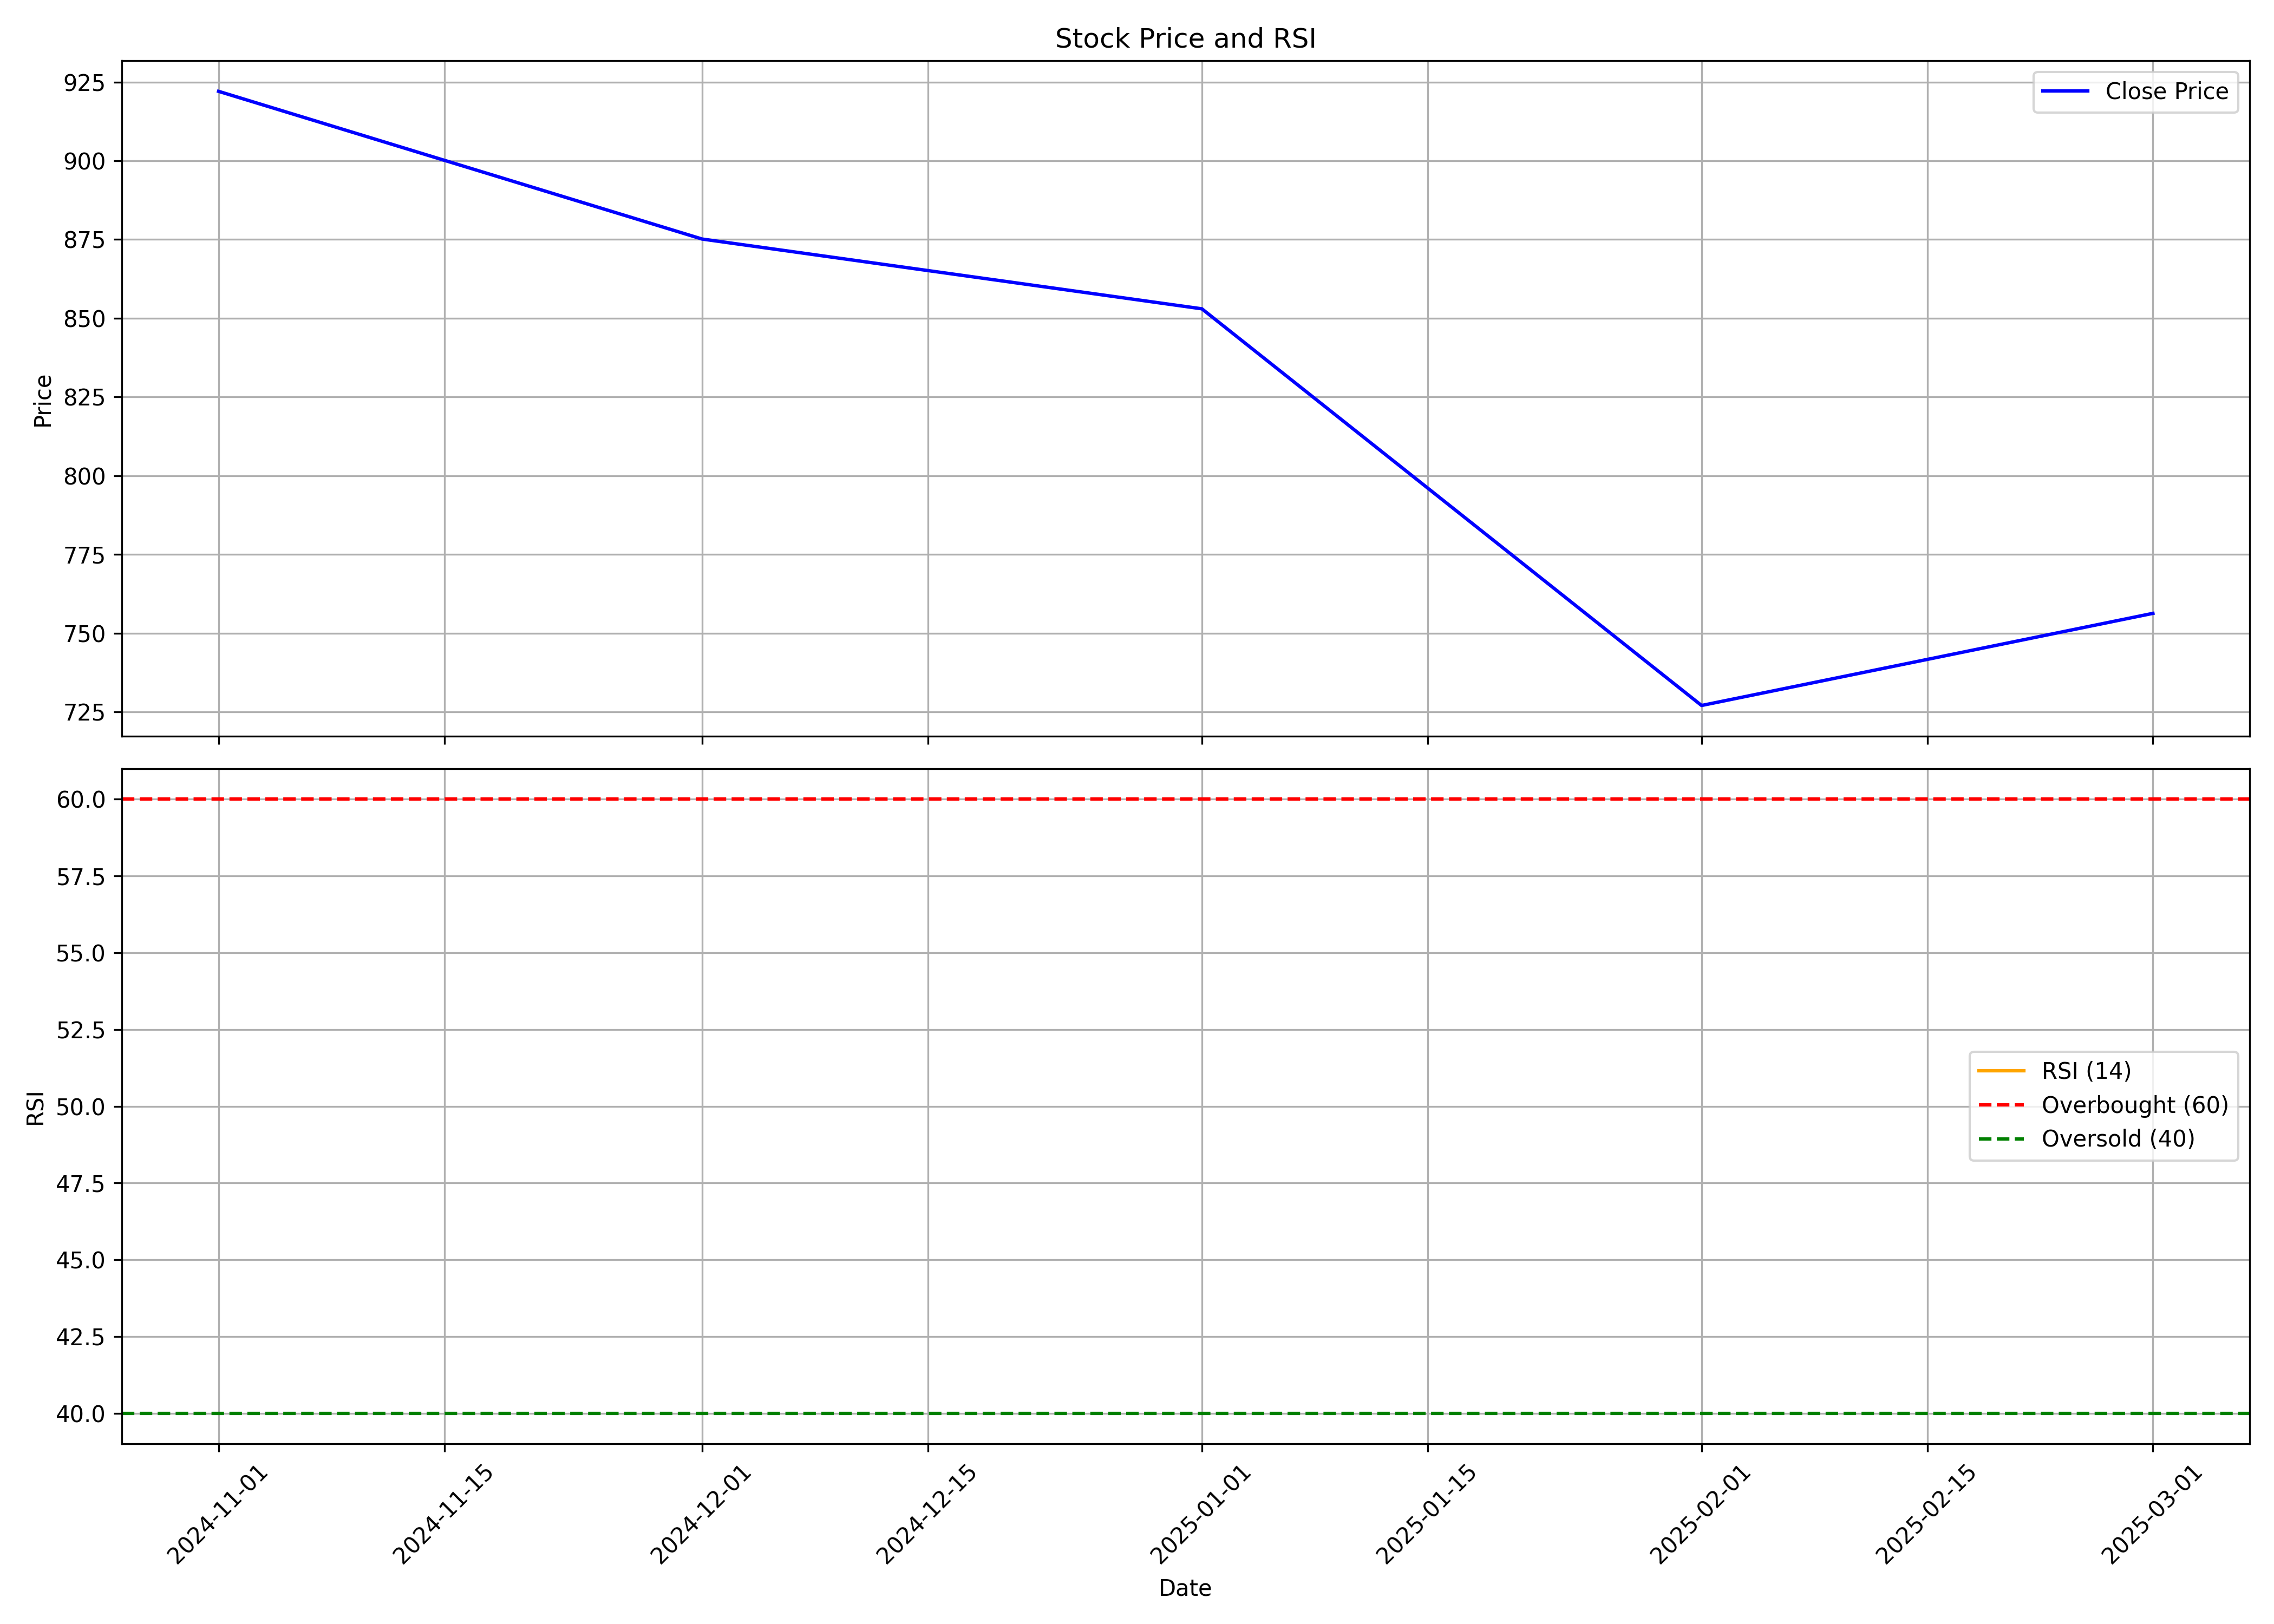

Values plotted in this chart, from the file beside it:
, date, symbol, open, high, low, close, volume, rsi
0, 2024-11-01, RACLGEAR, 832, 999.0, 820, 922, 45159, 
1, 2024-12-01, RACLGEAR, 937.2, 974, 831.6, 875.2, 155008, 
2, 2025-01-01, RACLGEAR, 875, 875.2, 715.1, 853.0, 143266, 
3, 2025-02-01, RACLGEAR, 824, 853, 684.0, 727, 142131, 
4, 2025-03-01, RACLGEAR, 737.0, 765.0, 680, 756.3, 35755, 
